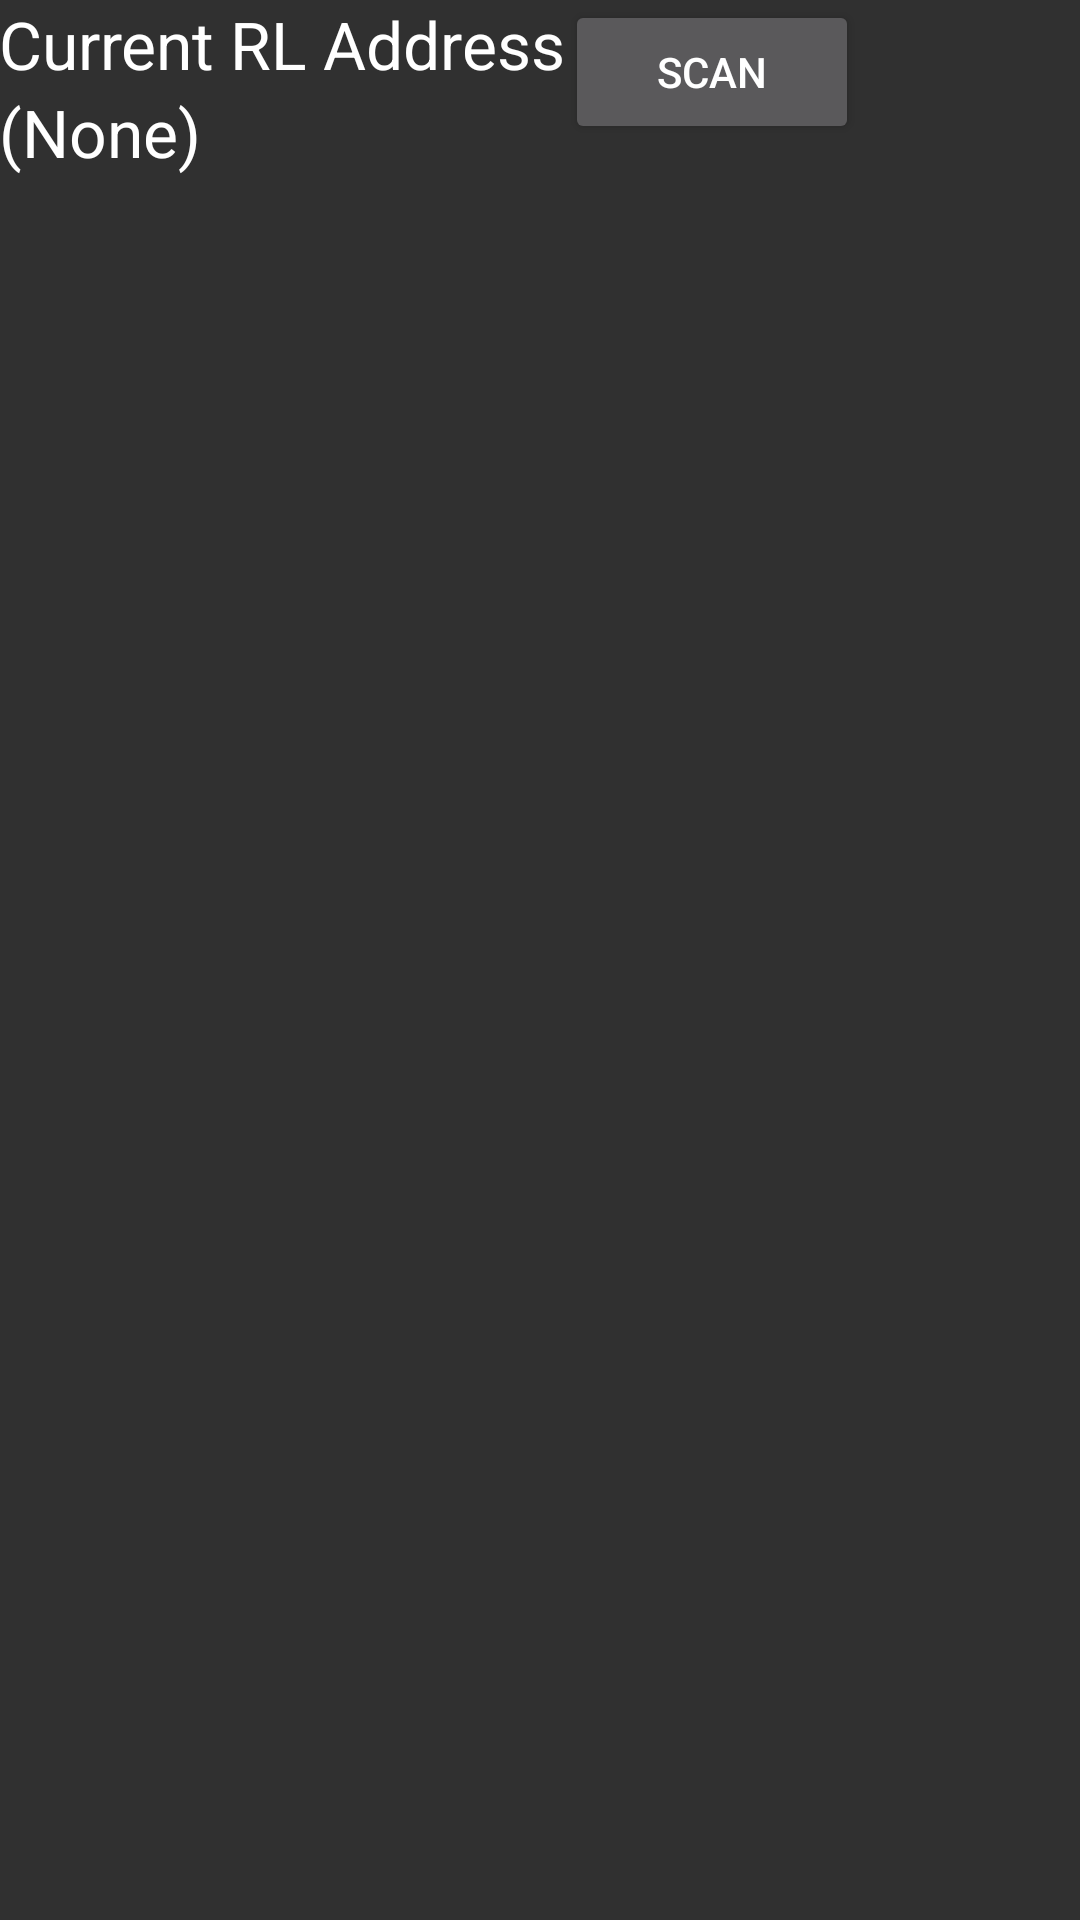

Android layout source for this screen:
<!-- AndroidManifest.xml: application theme AppTheme -->
<!-- res/layout/activity_device_scan.xml -->
<?xml version="1.0" encoding="utf-8"?>
<RelativeLayout xmlns:android="http://schemas.android.com/apk/res/android"
    xmlns:tools="http://schemas.android.com/tools"
    android:layout_width="match_parent"
    android:layout_height="match_parent"
    android:paddingBottom="@dimen/activity_vertical_margin"
    android:paddingLeft="@dimen/activity_horizontal_margin"
    android:paddingRight="@dimen/activity_horizontal_margin"
    android:paddingTop="@dimen/activity_vertical_margin"
    tools:context="com.gxwtech.roundtrip2.DeviceScanActivity">

    <LinearLayout
        android:orientation="vertical"
        android:layout_width="match_parent"
        android:layout_height="match_parent">

        <LinearLayout
            android:orientation="horizontal"
            android:layout_width="match_parent"
            android:layout_height="wrap_content">

            <LinearLayout
                android:orientation="vertical"
                android:layout_width="wrap_content"
                android:layout_height="wrap_content">

                <TextView
                    android:layout_width="wrap_content"
                    android:layout_height="wrap_content"
                    android:textAppearance="?android:attr/textAppearanceLarge"
                    android:text="Current RL Address"
                    android:id="@+id/labelCurrentRL" />

                <TextView
                    android:layout_width="wrap_content"
                    android:layout_height="wrap_content"
                    android:textAppearance="?android:attr/textAppearanceLarge"
                    android:text="(None)"
                    android:id="@+id/textViewCurrentRL" />
            </LinearLayout>

            <Button
                android:layout_width="98dp"
                android:layout_height="wrap_content"
                android:text="Scan"
                android:id="@+id/buttonScanOrForget"
                android:onClick="onScanOrForgetButtonClicked" />
        </LinearLayout>

        <Space
            android:layout_width="20px"
            android:layout_height="20px" />

        <ListView
            android:layout_width="wrap_content"
            android:layout_height="wrap_content"
            android:id="@android:id/list"
            android:layout_alignParentStart="true"
            android:background="@color/material_grey_300" />
    </LinearLayout>

</RelativeLayout>
<!-- resources referenced by this layout -->
<resources>
  <style name="AppTheme" parent="Theme.AppCompat.NoActionBar">
          
          
          <item name="android:colorPrimary">@color/primary</item>
          
          <item name="android:colorPrimaryDark">@color/primary_dark</item>
          
          <item name="android:colorAccent">@color/accent</item>
  
          <item name="android:actionBarStyle">@style/CustomActionBarStyle</item>
          
          <item name="actionBarStyle">@style/CustomActionBarStyle</item>
      </style>
  <color name="primary">#9E9E9E</color>
  <color name="primary_dark">#616161</color>
  <color name="accent">#607D8B</color>
  <style name="CustomActionBarStyle" parent="@style/Widget.AppCompat.Light.ActionBar">
          <item name="android:background">@color/primary</item>
          <item name="android:titleTextStyle">@style/MyActionBarTitleText</item>
  
          <item name="background">@color/primary</item>
          <item name="titleTextStyle">@style/MyActionBarTitleText</item>
      </style>
  <style name="MyActionBarTitleText" parent="@style/TextAppearance.AppCompat.Widget.ActionBar.Title">
          <item name="android:textColor">@color/primary_light</item>
      </style>
  <color name="primary_light">#F5F5F5</color>
</resources>
